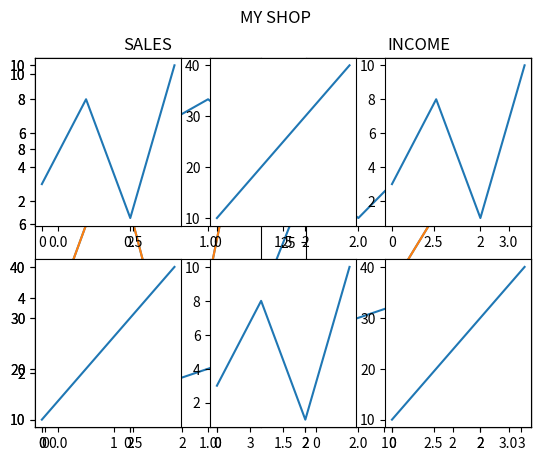

Python code for this plot:
# MatPlotlib Subplot
# Display Multiple Plots

# With the subplot() function you can draw multiple plots in one figure
# Draw 2 plots
import matplotlib.pyplot as plt
import numpy as np

# plot 1:
x = np.array([0, 1, 2, 3])
y = np.array([3, 8, 1, 10])

plt.subplot(1, 3, 1)
plt.plot(x, y)

# plot 2:
x = np.array([0, 1, 2, 3])
y = np.array([10, 20, 30, 40])

plt.subplot(1, 3, 2)
plt.plot(x, y)

# plot 3:
x = np.array([0, 1, 2, 3])
y = np.array([10, 40, 20, 40])

plt.subplot(1, 3, 3)
plt.plot(x, y)

plt.show()

# The subplot() Function
# The subplot() functon takes three arguments that describes the layouts of the figure
# The layouts is organized in rows and columns, which are represented by the first and second argument
# The third argument represents the index of the current plot

plt.subplot(1, 2, 1)
# the figure has 1 row, 2 columns, and this plot is the first plot.
plt.subplot(1, 2, 2)
# the figure has 1 row, 2 columns, and this plot is the second plot.

"""
So if we want a figure with 2 rows an 1 column (meaning that the two plots will be displayed
on the top of each other instead os side by side), we can write the syntax like this
"""
# Draw 2 plots on top of each other
# plot 1:
x = np.array([0, 1, 2, 3])
y = np.array([3, 8, 1, 10])

plt.subplot(2, 1, 1)
plt.plot(x, y)

# plot 2:
x = np.array([0, 1, 2, 3])
y = np.array([10, 20, 30, 40])

plt.subplot(2, 1, 2)
plt.plot(x, y)

plt.show()

# You can draw as many plots you like on one figure, just describe the number of rows, columns, and the index of the plot
x = np.array([0, 1, 2, 3])
y = np.array([3, 8, 1, 10])

plt.subplot(2, 3, 1)
plt.plot(x, y)

x = np.array([0, 1, 2, 3])
y = np.array([10, 20, 30, 40])

plt.subplot(2, 3, 2)
plt.plot(x, y)

x = np.array([0, 1, 2, 3])
y = np.array([3, 8, 1, 10])

plt.subplot(2, 3, 3)
plt.plot(x, y)

x = np.array([0, 1, 2, 3])
y = np.array([10, 20, 30, 40])

plt.subplot(2, 3, 4)
plt.plot(x, y)

x = np.array([0, 1, 2, 3])
y = np.array([3, 8, 1, 10])

plt.subplot(2, 3, 5)
plt.plot(x, y)

x = np.array([0, 1, 2, 3])
y = np.array([10, 20, 30, 40])

plt.subplot(2, 3, 6)
plt.plot(x, y)

plt.show()

# Title

# You can add a title to each plot with the title() function
# plot 1:
x = np.array([0, 1, 2, 3])
y = np.array([3, 8, 1, 10])

plt.subplot(1, 2, 1)
plt.plot(x, y)
plt.title("SALES")

# plot 2:
x = np.array([0, 1, 2, 3])
y = np.array([10, 20, 30, 40])

plt.subplot(1, 2, 2)
plt.plot(x, y)
plt.title("INCOME")

plt.show()

# Super Title
# You can add a title to the entire figure with the suptitle() function
# Add a title for the entire figure
# plot 1:
x = np.array([0, 1, 2, 3])
y = np.array([3, 8, 1, 10])

plt.subplot(1, 2, 1)
plt.plot(x, y)
plt.title("SALES")

# plot 2:
x = np.array([0, 1, 2, 3])
y = np.array([10, 20, 30, 40])

plt.subplot(1, 2, 2)
plt.plot(x, y)
plt.title("INCOME")

plt.suptitle("MY SHOP")
plt.show()


